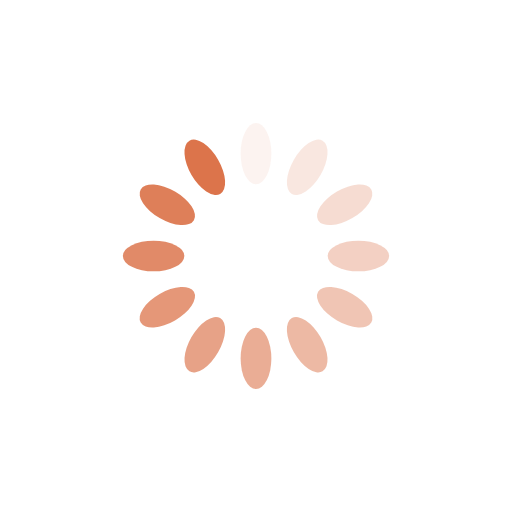
t = 0.00 s
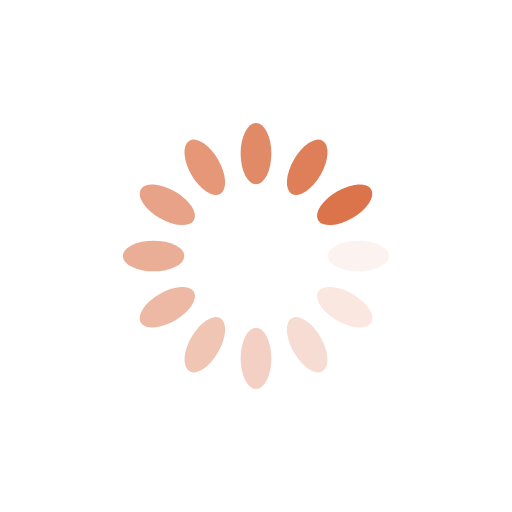
t = 0.25 s
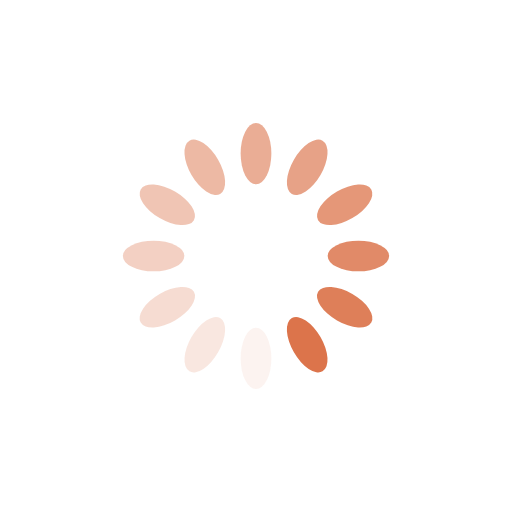
t = 0.50 s
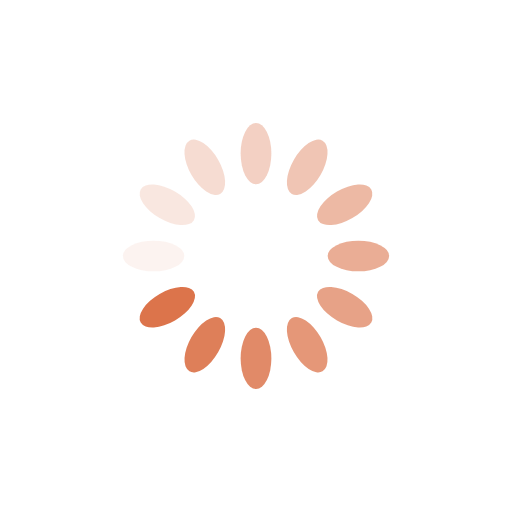
t = 0.75 s

The animated SVG that drew these frames (rendered in a browser with its animation timeline set to each time). Animation: 12 SMIL elements (animate=12); one cycle of 1.00 s, repeats indefinitely.

<svg xmlns="http://www.w3.org/2000/svg" viewBox="0 0 100 100" preserveAspectRatio="xMidYMid" width="200" height="200" style="shape-rendering: auto; display: block; background: rgb(255, 255, 255);" xmlns:xlink="http://www.w3.org/1999/xlink"><g><g transform="rotate(0 50 50)">
  <rect fill="#dc744b" height="12" width="6" ry="6" rx="3" y="24" x="47">
    <animate repeatCount="indefinite" begin="-0.9166666666666666s" dur="1s" keyTimes="0;1" values="1;0" attributeName="opacity"></animate>
  </rect>
</g><g transform="rotate(30 50 50)">
  <rect fill="#dc744b" height="12" width="6" ry="6" rx="3" y="24" x="47">
    <animate repeatCount="indefinite" begin="-0.8333333333333334s" dur="1s" keyTimes="0;1" values="1;0" attributeName="opacity"></animate>
  </rect>
</g><g transform="rotate(60 50 50)">
  <rect fill="#dc744b" height="12" width="6" ry="6" rx="3" y="24" x="47">
    <animate repeatCount="indefinite" begin="-0.75s" dur="1s" keyTimes="0;1" values="1;0" attributeName="opacity"></animate>
  </rect>
</g><g transform="rotate(90 50 50)">
  <rect fill="#dc744b" height="12" width="6" ry="6" rx="3" y="24" x="47">
    <animate repeatCount="indefinite" begin="-0.6666666666666666s" dur="1s" keyTimes="0;1" values="1;0" attributeName="opacity"></animate>
  </rect>
</g><g transform="rotate(120 50 50)">
  <rect fill="#dc744b" height="12" width="6" ry="6" rx="3" y="24" x="47">
    <animate repeatCount="indefinite" begin="-0.5833333333333334s" dur="1s" keyTimes="0;1" values="1;0" attributeName="opacity"></animate>
  </rect>
</g><g transform="rotate(150 50 50)">
  <rect fill="#dc744b" height="12" width="6" ry="6" rx="3" y="24" x="47">
    <animate repeatCount="indefinite" begin="-0.5s" dur="1s" keyTimes="0;1" values="1;0" attributeName="opacity"></animate>
  </rect>
</g><g transform="rotate(180 50 50)">
  <rect fill="#dc744b" height="12" width="6" ry="6" rx="3" y="24" x="47">
    <animate repeatCount="indefinite" begin="-0.4166666666666667s" dur="1s" keyTimes="0;1" values="1;0" attributeName="opacity"></animate>
  </rect>
</g><g transform="rotate(210 50 50)">
  <rect fill="#dc744b" height="12" width="6" ry="6" rx="3" y="24" x="47">
    <animate repeatCount="indefinite" begin="-0.3333333333333333s" dur="1s" keyTimes="0;1" values="1;0" attributeName="opacity"></animate>
  </rect>
</g><g transform="rotate(240 50 50)">
  <rect fill="#dc744b" height="12" width="6" ry="6" rx="3" y="24" x="47">
    <animate repeatCount="indefinite" begin="-0.25s" dur="1s" keyTimes="0;1" values="1;0" attributeName="opacity"></animate>
  </rect>
</g><g transform="rotate(270 50 50)">
  <rect fill="#dc744b" height="12" width="6" ry="6" rx="3" y="24" x="47">
    <animate repeatCount="indefinite" begin="-0.16666666666666666s" dur="1s" keyTimes="0;1" values="1;0" attributeName="opacity"></animate>
  </rect>
</g><g transform="rotate(300 50 50)">
  <rect fill="#dc744b" height="12" width="6" ry="6" rx="3" y="24" x="47">
    <animate repeatCount="indefinite" begin="-0.08333333333333333s" dur="1s" keyTimes="0;1" values="1;0" attributeName="opacity"></animate>
  </rect>
</g><g transform="rotate(330 50 50)">
  <rect fill="#dc744b" height="12" width="6" ry="6" rx="3" y="24" x="47">
    <animate repeatCount="indefinite" begin="0s" dur="1s" keyTimes="0;1" values="1;0" attributeName="opacity"></animate>
  </rect>
</g><g></g></g><!-- [ldio] generated by https://loading.io --></svg>
